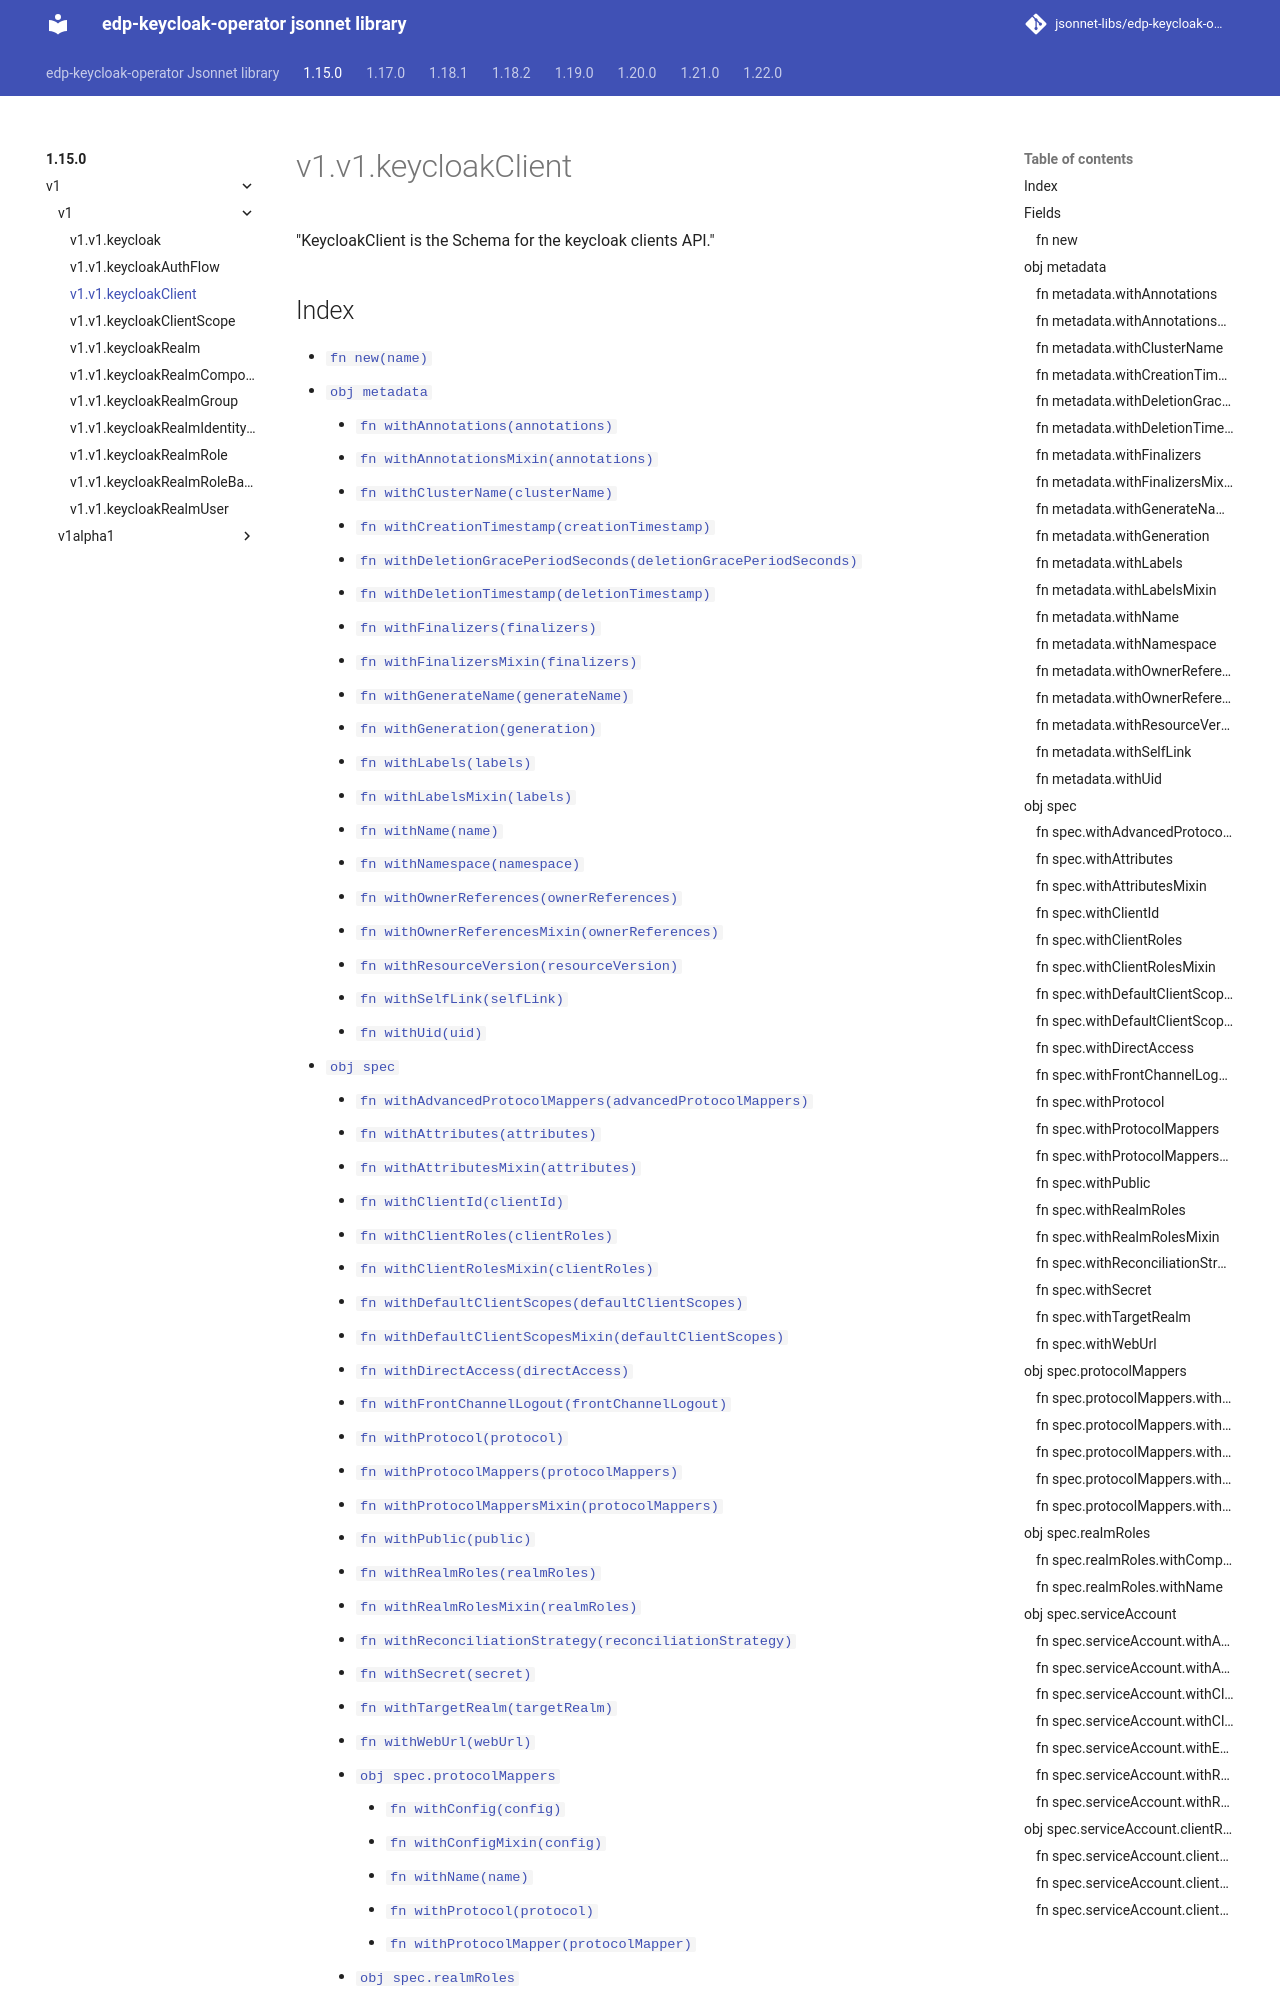

repository: jsonnet-libs/edp-keycloak-operator-libsonnet · page: 1.15.0/v1/v1/keycloakClient/index.html · generator: mkdocs

---
permalink: /1.15.0/v1/v1/keycloakClient/
---

# v1.v1.keycloakClient

"KeycloakClient is the Schema for the keycloak clients API."

## Index

* [`fn new(name)`](#fn-new)
* [`obj metadata`](#obj-metadata)
  * [`fn withAnnotations(annotations)`](#fn-metadatawithannotations)
  * [`fn withAnnotationsMixin(annotations)`](#fn-metadatawithannotationsmixin)
  * [`fn withClusterName(clusterName)`](#fn-metadatawithclustername)
  * [`fn withCreationTimestamp(creationTimestamp)`](#fn-metadatawithcreationtimestamp)
  * [`fn withDeletionGracePeriodSeconds(deletionGracePeriodSeconds)`](#fn-metadatawithdeletiongraceperiodseconds)
  * [`fn withDeletionTimestamp(deletionTimestamp)`](#fn-metadatawithdeletiontimestamp)
  * [`fn withFinalizers(finalizers)`](#fn-metadatawithfinalizers)
  * [`fn withFinalizersMixin(finalizers)`](#fn-metadatawithfinalizersmixin)
  * [`fn withGenerateName(generateName)`](#fn-metadatawithgeneratename)
  * [`fn withGeneration(generation)`](#fn-metadatawithgeneration)
  * [`fn withLabels(labels)`](#fn-metadatawithlabels)
  * [`fn withLabelsMixin(labels)`](#fn-metadatawithlabelsmixin)
  * [`fn withName(name)`](#fn-metadatawithname)
  * [`fn withNamespace(namespace)`](#fn-metadatawithnamespace)
  * [`fn withOwnerReferences(ownerReferences)`](#fn-metadatawithownerreferences)
  * [`fn withOwnerReferencesMixin(ownerReferences)`](#fn-metadatawithownerreferencesmixin)
  * [`fn withResourceVersion(resourceVersion)`](#fn-metadatawithresourceversion)
  * [`fn withSelfLink(selfLink)`](#fn-metadatawithselflink)
  * [`fn withUid(uid)`](#fn-metadatawithuid)
* [`obj spec`](#obj-spec)
  * [`fn withAdvancedProtocolMappers(advancedProtocolMappers)`](#fn-specwithadvancedprotocolmappers)
  * [`fn withAttributes(attributes)`](#fn-specwithattributes)
  * [`fn withAttributesMixin(attributes)`](#fn-specwithattributesmixin)
  * [`fn withClientId(clientId)`](#fn-specwithclientid)
  * [`fn withClientRoles(clientRoles)`](#fn-specwithclientroles)
  * [`fn withClientRolesMixin(clientRoles)`](#fn-specwithclientrolesmixin)
  * [`fn withDefaultClientScopes(defaultClientScopes)`](#fn-specwithdefaultclientscopes)
  * [`fn withDefaultClientScopesMixin(defaultClientScopes)`](#fn-specwithdefaultclientscopesmixin)
  * [`fn withDirectAccess(directAccess)`](#fn-specwithdirectaccess)
  * [`fn withFrontChannelLogout(frontChannelLogout)`](#fn-specwithfrontchannellogout)
  * [`fn withProtocol(protocol)`](#fn-specwithprotocol)
  * [`fn withProtocolMappers(protocolMappers)`](#fn-specwithprotocolmappers)
  * [`fn withProtocolMappersMixin(protocolMappers)`](#fn-specwithprotocolmappersmixin)
  * [`fn withPublic(public)`](#fn-specwithpublic)
  * [`fn withRealmRoles(realmRoles)`](#fn-specwithrealmroles)
  * [`fn withRealmRolesMixin(realmRoles)`](#fn-specwithrealmrolesmixin)
  * [`fn withReconciliationStrategy(reconciliationStrategy)`](#fn-specwithreconciliationstrategy)
  * [`fn withSecret(secret)`](#fn-specwithsecret)
  * [`fn withTargetRealm(targetRealm)`](#fn-specwithtargetrealm)
  * [`fn withWebUrl(webUrl)`](#fn-specwithweburl)
  * [`obj spec.protocolMappers`](#obj-specprotocolmappers)
    * [`fn withConfig(config)`](#fn-specprotocolmapperswithconfig)
    * [`fn withConfigMixin(config)`](#fn-specprotocolmapperswithconfigmixin)
    * [`fn withName(name)`](#fn-specprotocolmapperswithname)
    * [`fn withProtocol(protocol)`](#fn-specprotocolma
